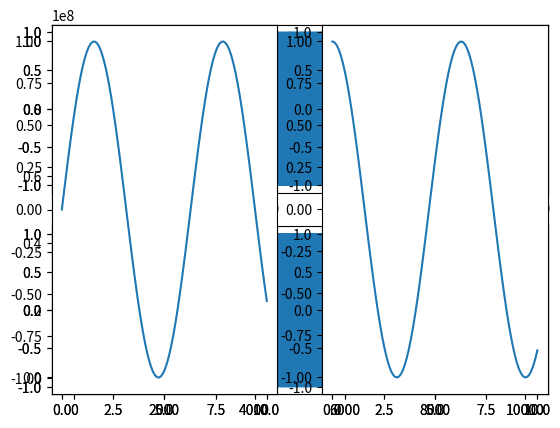
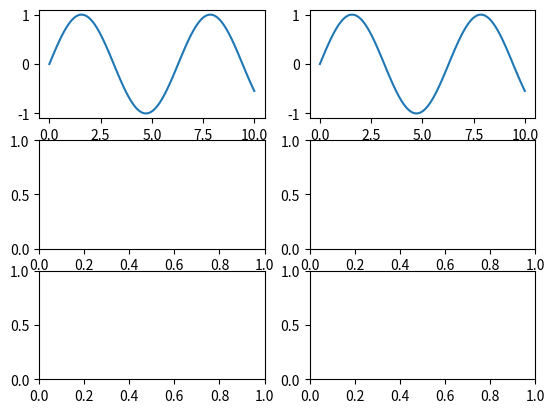

Here is the Python script that generated these plots, in order:
import matplotlib.pyplot as plt
#just to plot graph in ipython notebook
get_ipython().magic('matplotlib inline')

import numpy as np

x = np.linspace(0,10,100)

plt.plot(x,np.sin(x), '.')
plt.show()

plt.plot(x,np.cos(x),'-.')

x = np.arange(10000)
y = np.square(x) 

plt.plot(x,y,'-')
plt.show()

plt.subplot(2,1,1)
plt.plot(x,np.sin(x))

plt.subplot(2,1,2)
plt.plot(x,np.cos(x))

x = np.linspace(0,10,100)
plt.subplot(2,2,1)
plt.plot(x,np.sin(x))

plt.subplot(2,2,2)
plt.plot(x,np.cos(x))

plt.subplot(2,2,3)
plt.plot(x,np.cos(x))

plt.subplot(2,2,4)
plt.plot(x,np.cos(x))

plt.subplot(1,2,1)
plt.plot(x,np.sin(x))

plt.subplot(1,2,2)
plt.plot(x,np.cos(x))

fig, ax =  plt.subplots(3,2)
ax[0,0].plot(x,np.sin(x))
ax[0,1].plot(x,np.sin(x))
fig.show()



fig



